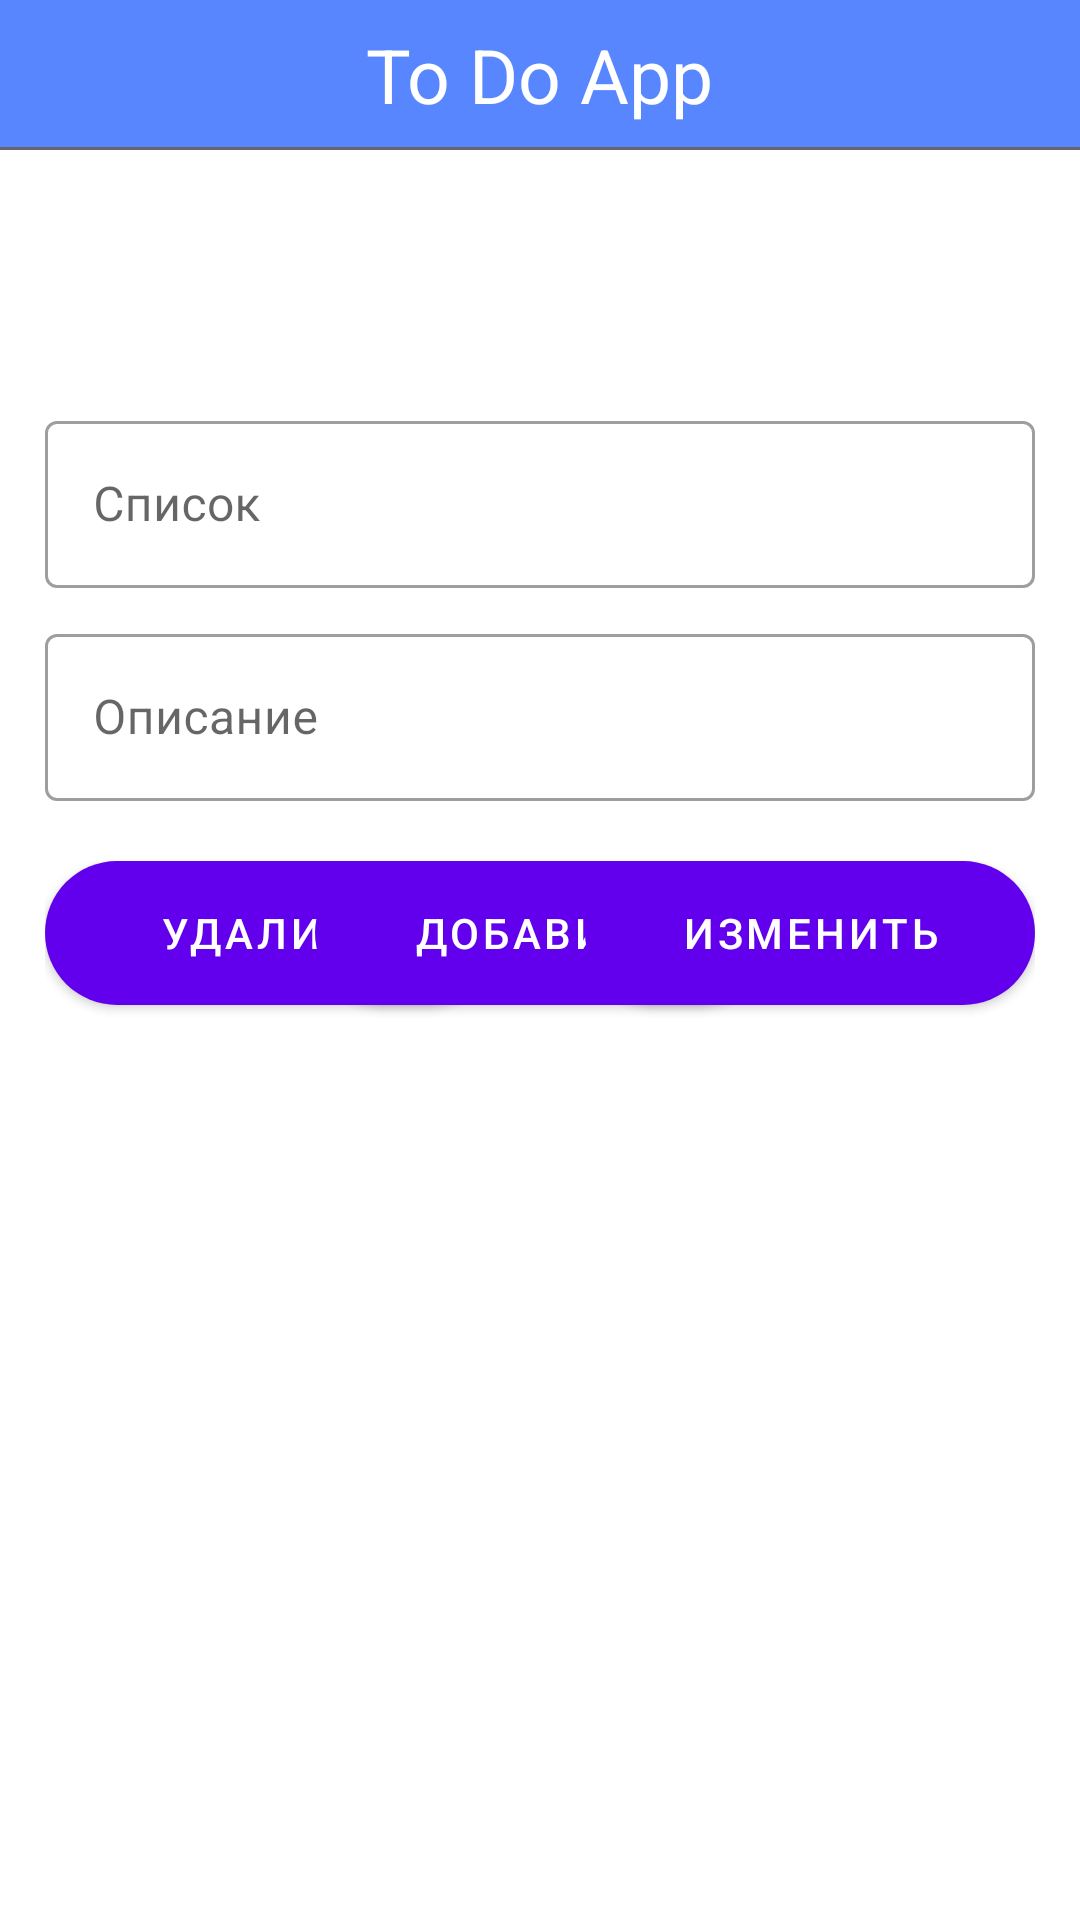

Write the Android layout XML for this screen, with the resource values it uses.
<!-- AndroidManifest.xml: application theme Theme.ToDoAppMVVM -->
<!-- res/layout/activity_list_detail.xml -->
<?xml version="1.0" encoding="utf-8"?>
<androidx.constraintlayout.widget.ConstraintLayout xmlns:android="http://schemas.android.com/apk/res/android"
    xmlns:app="http://schemas.android.com/apk/res-auto"
    xmlns:tools="http://schemas.android.com/tools"
    android:layout_width="match_parent"
    android:layout_height="match_parent"
    tools:context=".view.activity.ListDetail">
    <include
        layout="@layout/toolbar"
        android:layout_width="match_parent"
        android:layout_height="wrap_content"/>
    <LinearLayout
        android:layout_width="match_parent"
        android:layout_height="match_parent"
        android:layout_marginTop="120dp"
        android:orientation="vertical"
        android:padding="15dp"
        >
        <com.google.android.material.textfield.TextInputLayout
            android:layout_width="match_parent"
            android:layout_height="wrap_content"
            android:hint="Список"
            style="@style/Widget.MaterialComponents.TextInputLayout.OutlinedBox">
            <com.google.android.material.textfield.TextInputEditText
                android:id="@+id/title_list_detail"
                android:layout_width="match_parent"
                android:layout_height="wrap_content"
                />

        </com.google.android.material.textfield.TextInputLayout>

        <com.google.android.material.textfield.TextInputLayout
            android:layout_width="match_parent"
            android:layout_height="wrap_content"
            android:hint="Описание"
            style="@style/Widget.MaterialComponents.TextInputLayout.OutlinedBox"
            android:layout_marginTop="10dp"
            >
            <com.google.android.material.textfield.TextInputEditText
                android:id="@+id/description_list_detail"
                android:layout_width="match_parent"
                android:layout_height="wrap_content"
                />
        </com.google.android.material.textfield.TextInputLayout>
        <RelativeLayout
            android:layout_width="match_parent"
            android:layout_height="match_parent"
            android:layout_marginTop="20dp"
            android:orientation="horizontal"
            >

            <com.google.android.material.button.MaterialButton
                android:id="@+id/delete_list_detail"
                android:layout_width="150dp"
                android:layout_height="wrap_content"
                android:background="@drawable/rounded_corners"
                android:text="Удалить"
                android:layout_alignParentLeft="true"
                />
            <com.google.android.material.button.MaterialButton
                android:id="@+id/enter_list_detail"
                android:layout_width="150dp"
                android:layout_height="wrap_content"
                android:text="Добавить"
                android:background="@drawable/rounded_corners"
                android:backgroundTint="@color/blueToDo"
                android:layout_centerHorizontal="true"
                />
            <com.google.android.material.button.MaterialButton
                android:id="@+id/update_list_detail"
                android:layout_width="150dp"
                android:layout_height="wrap_content"
                android:text="Изменить"
                android:background="@drawable/rounded_corners"
                android:layout_alignParentRight="true"
                />
        </RelativeLayout>
    </LinearLayout>


</androidx.constraintlayout.widget.ConstraintLayout>
<!-- res/layout/toolbar.xml (included above) -->
<?xml version="1.0" encoding="utf-8"?>
<RelativeLayout
    xmlns:android="http://schemas.android.com/apk/res/android"
    android:layout_width="match_parent"
    android:layout_height="match_parent"
    xmlns:app="http://schemas.android.com/apk/res-auto">

    <androidx.appcompat.widget.Toolbar
        android:id="@+id/toolbar"
        android:layout_width="match_parent"
        android:layout_height="50dp"
        android:background="@color/blueToDo"
        android:minHeight="?attr/actionBarSize"
        android:theme="?attr/actionBarTheme"
        app:layout_constraintEnd_toEndOf="parent"
        app:layout_constraintHorizontal_bias="1.0"
        app:layout_constraintStart_toStartOf="parent"
        app:contentInsetLeft="0dp"
        app:contentInsetStart="0dp"
        app:layout_constraintTop_toTopOf="parent">

        <RelativeLayout
            android:layout_width="match_parent"
            android:layout_height="wrap_content">

            <TextView
                android:layout_width="wrap_content"
                android:layout_height="wrap_content"
                android:layout_centerInParent="true"
                android:text="To Do App"
                android:textColor="@color/white"
                android:textSize="25sp" />

            <View
                android:layout_width="match_parent"
                android:layout_height="1dp"
                android:layout_alignParentBottom="true"
                android:background="@color/gray" />

        </RelativeLayout>

    </androidx.appcompat.widget.Toolbar>

</RelativeLayout>
<!-- resources referenced by this layout -->
<resources>
  <color name="blueToDo">#5786FF</color>
  <color name="gray">#666666</color>v
  <color name="white">#FFFFFFFF</color>
  <!-- drawable rounded_corners (drawable) -->
  <?xml version="1.0" encoding="utf-8"?>
  <shape xmlns:android="http://schemas.android.com/apk/res/android">
      <corners android:radius="24dp" />
      <solid android:color="@color/blueToDo" />
  </shape>
  <style name="Theme.ToDoAppMVVM" parent="Theme.MaterialComponents.DayNight.NoActionBar">
          
          <item name="colorPrimary">@color/purple_500</item>
          <item name="colorPrimaryVariant">@color/purple_700</item>
          <item name="colorOnPrimary">@color/white</item>
          
          <item name="colorSecondary">@color/teal_200</item>
          <item name="colorSecondaryVariant">@color/teal_700</item>
          <item name="colorOnSecondary">@color/black</item>
          
          <item name="android:statusBarColor" tools:targetApi="l">?attr/colorPrimaryVariant</item>
          
      </style>
  <color name="purple_500">#FF6200EE</color>
  <color name="purple_700">#FF3700B3</color>
  <color name="teal_200">#FF03DAC5</color>
  <color name="teal_700">#FF018786</color>
  <color name="black">#FF000000</color>
</resources>
